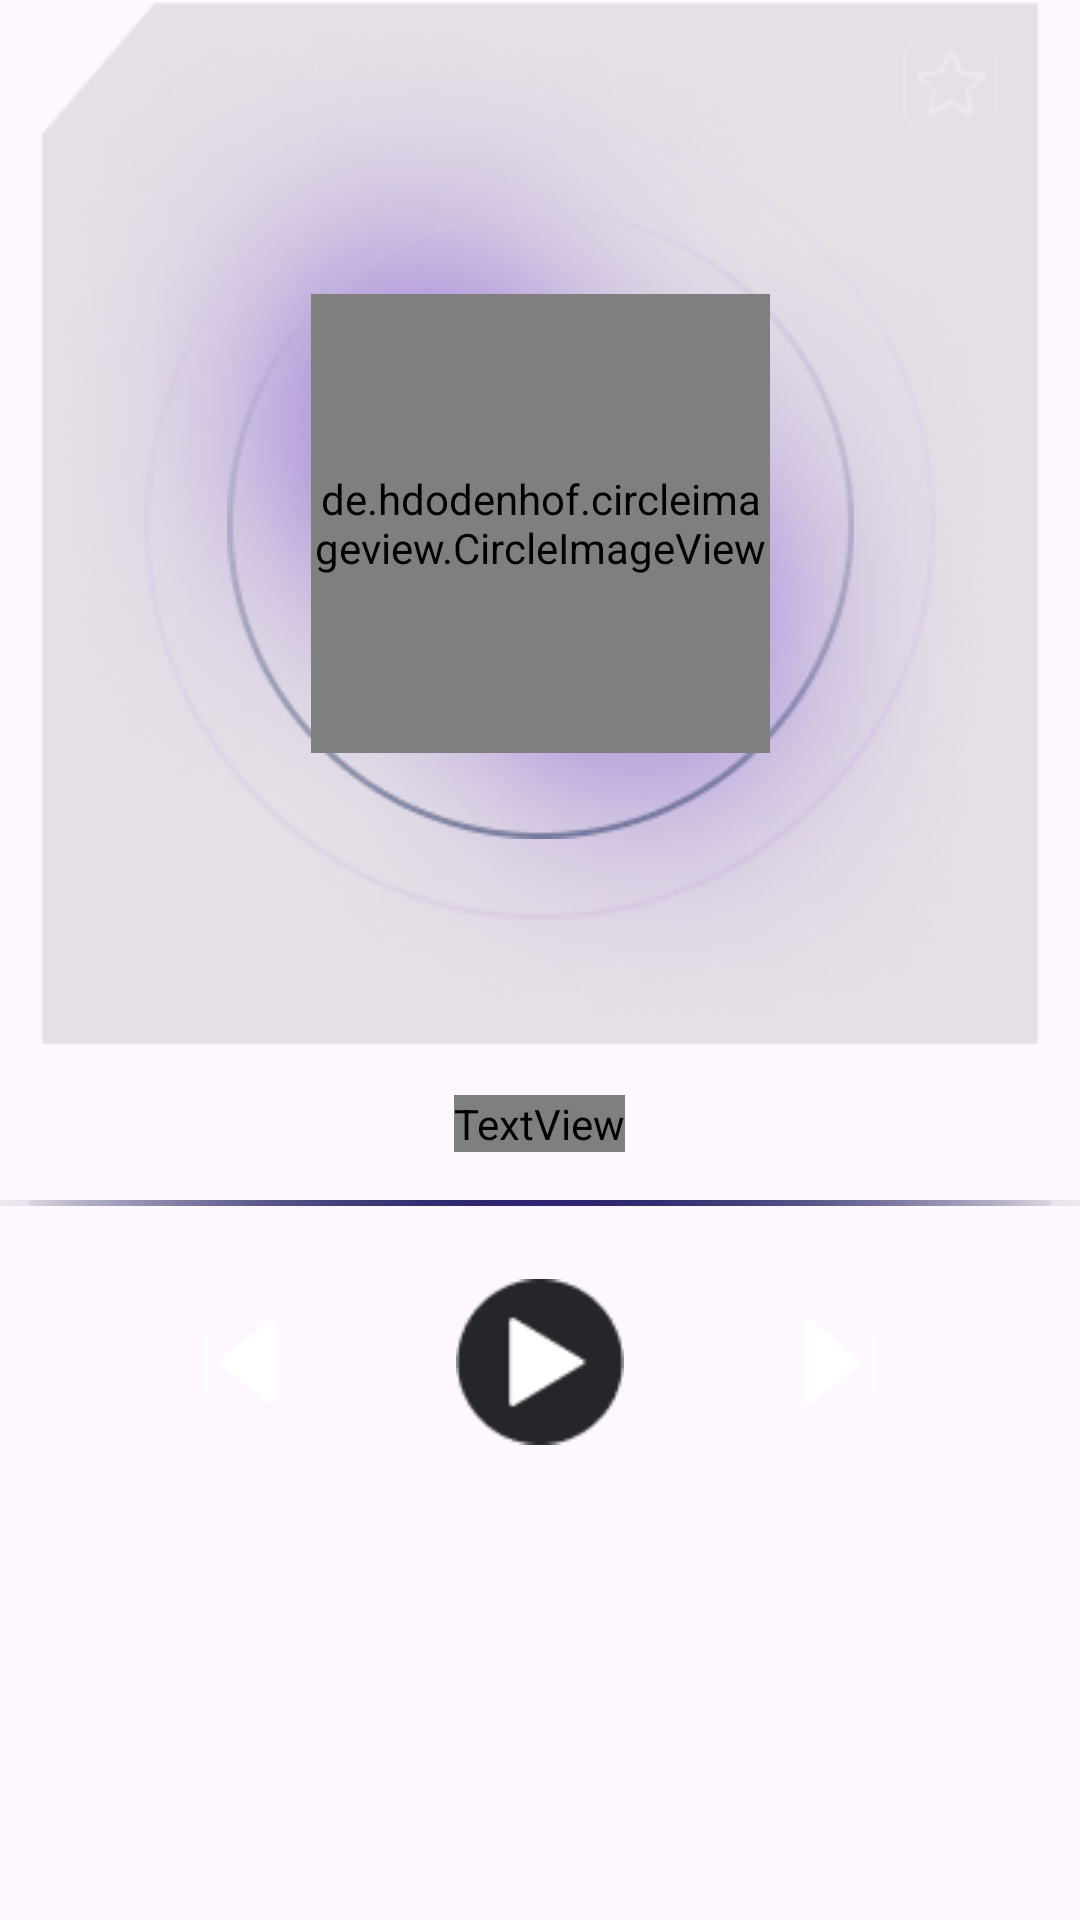

Android layout source for this screen:
<!-- AndroidManifest.xml: application theme Theme.RadioApp -->
<!-- res/layout/fragment_radio_player.xml -->
<?xml version="1.0" encoding="utf-8"?>
<FrameLayout xmlns:android="http://schemas.android.com/apk/res/android"
    xmlns:tools="http://schemas.android.com/tools"
    android:layout_width="match_parent"
    android:layout_height="match_parent"
    xmlns:app="http://schemas.android.com/apk/res-auto"
    tools:context=".fragment.RadioPlayerFragment">

    <LinearLayout
        android:layout_width="match_parent"
        android:layout_height="match_parent"
        android:orientation="vertical"
        android:gravity="center_horizontal">

        <androidx.constraintlayout.widget.ConstraintLayout
            android:id="@+id/constraintLayoutViewRadioPlayer"
            android:layout_width="wrap_content"
            android:layout_height="wrap_content"
            android:background="@drawable/bg_circle_fare_radio_player">

            <ImageView
                android:id="@+id/imageView"
                android:layout_width="wrap_content"
                android:layout_height="wrap_content"
                android:src="@drawable/bg_radio_player"
                app:layout_constraintBottom_toBottomOf="parent"
                app:layout_constraintEnd_toEndOf="parent"
                app:layout_constraintStart_toStartOf="parent"
                app:layout_constraintTop_toTopOf="parent" />

            <ImageView
                android:id="@+id/imageViewIconStarNoneRadioPlayer"
                android:layout_width="32sp"
                android:layout_height="32sp"
                android:layout_gravity="center_vertical"
                android:src="@drawable/icon_star_none_radio_player"
                app:layout_constraintEnd_toEndOf="parent"
                app:layout_constraintTop_toTopOf="@+id/imageView"
                android:layout_marginTop="12sp"
                android:layout_marginRight="14sp"/>

            <ImageView
                android:id="@+id/imageView6"
                android:layout_width="wrap_content"
                android:layout_height="wrap_content"
                android:src="@drawable/bg_circle_radio_player1"
                app:layout_constraintBottom_toBottomOf="parent"
                app:layout_constraintEnd_toEndOf="@+id/imageView"
                app:layout_constraintStart_toStartOf="@+id/imageView"
                app:layout_constraintTop_toTopOf="@+id/imageView" />

            <ImageView
                android:id="@+id/imageView4"
                android:layout_width="wrap_content"
                android:layout_height="wrap_content"
                android:src="@drawable/bg_circle_radio_player2"
                app:layout_constraintBottom_toBottomOf="parent"
                app:layout_constraintEnd_toEndOf="@+id/imageView"
                app:layout_constraintStart_toStartOf="@+id/imageView"
                app:layout_constraintTop_toTopOf="@+id/imageView" />

            <de.hdodenhof.circleimageview.CircleImageView
                android:id="@+id/circleImageViewRadioPlayer"
                android:layout_width="153sp"
                android:layout_height="153sp"
                android:src="@drawable/icon_music"
                app:civ_border_width="0dp"
                app:civ_border_color="@android:color/white"
                app:layout_constraintBottom_toBottomOf="@+id/imageView6"
                app:layout_constraintEnd_toEndOf="@+id/imageView6"
                app:layout_constraintStart_toStartOf="@+id/imageView6"
                app:layout_constraintTop_toTopOf="@+id/imageView6"
                app:shapeAppearanceOverlay="@style/RoundedImage"/>

        </androidx.constraintlayout.widget.ConstraintLayout>

        <TextView
            android:id="@+id/textViewRadioPlayerName"
            android:layout_width="wrap_content"
            android:layout_height="wrap_content"
            android:layout_marginTop="16sp"
            android:text="สถานีวิทยุ"
            android:textColor="@color/white"
            android:textSize="24sp"
            android:textFontWeight="400"
            android:fontFamily="@font/noto_sans_thai_regular"
            android:maxLines="1"
            android:ellipsize="end"
            android:maxWidth="322sp"/>

        <View
            android:layout_width="match_parent"
            android:layout_height="2sp"
            android:layout_marginTop="16sp"
            android:background="@drawable/bg_gradient_radio_player"/>

        <LinearLayout
            android:layout_width="match_parent"
            android:layout_height="wrap_content"
            android:orientation="horizontal"
            android:gravity="center_horizontal"
            android:layout_marginTop="24sp">

            <ImageView
                android:id="@+id/imageViewIconPrevRadioPlayer"
                android:layout_width="32sp"
                android:layout_height="28sp"
                android:src="@drawable/icon_prev_radio_player"
                android:layout_gravity="center_vertical"/>

            <ImageView
                android:id="@+id/imageViewIconPlayRadioPlayer"
                android:layout_width="56sp"
                android:layout_height="56sp"
                android:layout_marginLeft="56sp"
                android:layout_marginRight="56sp"
                android:src="@drawable/icon_play_radio_player"
                android:tag="@string/play"/>

            <ImageView
                android:id="@+id/imageViewIconNextRadioPlayer"
                android:layout_width="32sp"
                android:layout_height="28sp"
                android:src="@drawable/icon_next_radio_player"
                android:layout_gravity="center_vertical"/>

        </LinearLayout>

    </LinearLayout>


</FrameLayout>
<!-- resources referenced by this layout -->
<resources>
  <color name="white">#FFFFFFFF</color>
  <!-- drawable bg_circle_fare_radio_player: png bitmap (drawable, 162772 bytes) -->
  <!-- drawable bg_circle_radio_player1: png bitmap (drawable, 8371 bytes) -->
  <!-- drawable bg_circle_radio_player2: png bitmap (drawable, 10114 bytes) -->
  <!-- drawable bg_gradient_radio_player (drawable) -->
  <?xml version="1.0" encoding="utf-8"?>
  <layer-list xmlns:android="http://schemas.android.com/apk/res/android">
      <item>
          <shape android:shape="rectangle">
              <gradient
                  android:angle="180"
                  android:startColor="#0D000000"
                  android:centerColor="#1c2c65"
                  android:endColor="#0D000000"
                  android:centerX="0.5"
                  android:type="linear"/>
          </shape>
      </item>
      <item android:right="10dp" android:left="10dp">
          <shape android:shape="rectangle">
              <gradient
                  android:angle="180"
                  android:startColor="#0D000000"
                  android:centerColor="#2d2470"
                  android:endColor="#0D000000"
                  android:centerX="0.5"
                  android:type="linear"/>
          </shape>
      </item>
  
  </layer-list>
  <!-- drawable bg_radio_player: png bitmap (drawable, 1804 bytes) -->
  <!-- drawable icon_music: png bitmap (drawable, 15634 bytes) -->
  <!-- drawable icon_next_radio_player: png bitmap (drawable, 440 bytes) -->
  <!-- drawable icon_play_radio_player: png bitmap (drawable, 1302 bytes) -->
  <!-- drawable icon_prev_radio_player: png bitmap (drawable, 470 bytes) -->
  <!-- drawable icon_star_none_radio_player: png bitmap (drawable, 686 bytes) -->
  <string name="play">Play</string>
  <style name="Theme.RadioApp" parent="Base.Theme.RadioApp" />
  <style name="Base.Theme.RadioApp" parent="Theme.Material3.DayNight.NoActionBar">
          
          
      </style>
</resources>
